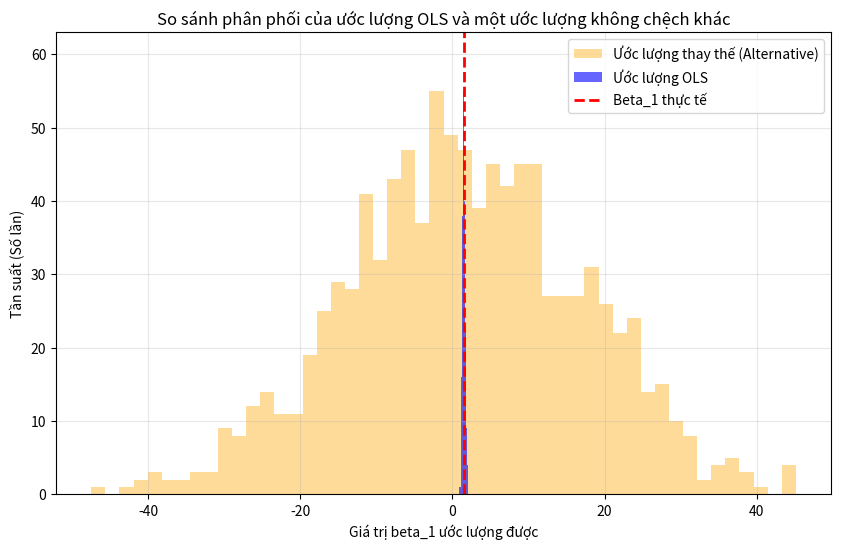

The matplotlib source for this figure:
import numpy as np
from scipy import stats
import matplotlib.pyplot as plt


def ols_fit(X, y):
    """
    Tính beta_hat = (X^T X)^-1 X^T y và sigma2_hat = RSS / (n - p - 1)
    """
    n, p_plus_1 = X.shape
    # Tính beta_hat bằng normal equations: (X^T X) beta = X^T y
    beta_hat = np.linalg.solve(X.T @ X, X.T @ y)
    
    # Tính RSS và sigma2_hat
    y_hat = X @ beta_hat
    rss = np.sum((y - y_hat) ** 2)
    sigma2_hat = rss / (n - p_plus_1)
    
    return beta_hat, sigma2_hat


def hat_matrix(X):
    """
    Tính ma trận chiếu H = X(X^T X)^-1 X^T
    """
    H = X @ np.linalg.solve(X.T @ X, X.T)
    assert np.allclose(H @ H, H, atol=1e-9), "FAIL: H^2 ≠ H"
    assert np.allclose(H, H.T, atol=1e-9),   "FAIL: H không đối xứng"
    rank = np.linalg.matrix_rank(H)
    assert rank == X.shape[1], f"FAIL: rank(H)={rank} ≠ {X.shape[1]}"
    return H


def model_metrics(y, y_hat, p):
    """
    Tính RSS, TSS, R^2, R^2_adj, F_stat
    p: số lượng biến (không tính intercept)
    """
    n = len(y)
    rss = np.sum((y - y_hat) ** 2)
    tss = np.sum((y - np.mean(y)) ** 2)
    
    r2 = 1 - (rss / tss)
    r2_adj = 1 - ((n - 1) / (n - p - 1)) * (1 - r2)
    
    # F-statistic: ((TSS - RSS) / p) / (RSS / (n - p - 1))
    f_stat = ((tss - rss) / p) / (rss / (n - p - 1))

    f_pvalue = 1 - stats.f.cdf(f_stat, dfn=p, dfd=n - p - 1)
    
    return rss, tss, r2, r2_adj, f_stat, f_pvalue


def coef_inference(X, y, beta_hat, sigma2_hat):
    """
    Tính se, t_stat, p_value, khoảng tin cậy 95%
    """
    n, p_plus_1 = X.shape
    # Ma trận hiệp phương sai của beta: sigma2 * (X^T X)^-1
    var_beta = sigma2_hat * np.linalg.inv(X.T @ X)
    se = np.sqrt(np.diagonal(var_beta))
    
    t_stat = beta_hat / se
    
    # Bậc tự do: n - (p + 1)
    df = n - p_plus_1
    p_value = 2 * (1 - stats.t.cdf(np.abs(t_stat), df))
    
    # Khoảng tin cậy 95% (alpha = 0.05)
    t_critical = stats.t.ppf(0.975, df)
    ci_lower = beta_hat - t_critical * se
    ci_upper = beta_hat + t_critical * se
    
    return se, t_stat, p_value, (ci_lower, ci_upper)


def vif(X):
    """
    Tính VIF (Variance Inflation Factor) cho từng biến trong X.
    Giả sử cột đầu của X là intercept (toàn 1) → bỏ qua.
    
    Tham số:
        X: np.ndarray, shape (n, p+1), ma trận thiết kế có intercept
        
    Trả về:
        vif_values: danh sách các giá trị VIF cho từng biến (trừ intercept)
    """
    n, p = X.shape
    has_intercept = np.allclose(X[:, 0], 1)
    start_idx = 1 if has_intercept else 0

    vif_values = []
    for j in range(start_idx, p):
        X_j = X[:, j]
        cols = [i for i in range(p) if i != j]
        X_other = X[:, cols]

        # OLS: hồi quy X_j theo các biến còn lại
        beta_hat = np.linalg.solve(X_other.T @ X_other, X_other.T @ X_j)
        X_j_hat = X_other @ beta_hat

        rss = np.sum((X_j - X_j_hat) ** 2)
        tss = np.sum((X_j - np.mean(X_j)) ** 2)

        if tss < 1e-10:
            vif_values.append(np.inf)
        else:
            r2 = 1 - rss / tss
            r2 = min(r2, 1 - 1e-10)
            vif_values.append(1 / (1 - r2))

    # In kết quả
    print("=== Kết quả VIF ===")
    for j, v in enumerate(vif_values):
        flag = " -> Đa cộng tuyến!" if v > 10 else ""
        print(f"  VIF(X{j + start_idx}) = {v:.4f}{flag}")

    return vif_values


def run_monte_carlo(n_simulations=1000, n_samples=100, n_features=3, seed=42):
    """
    Mô phỏng Monte Carlo để chứng minh định lý Gauss-Markov:
    1. Kỳ vọng E[beta_hat] = beta (Tính không chệch - Unbiasedness).
    2. Phương sai nhỏ nhất (Tính hiệu quả - Efficiency / BLUE).
    """
    np.random.seed(seed)
    
    # 1. Khởi tạo X cố định và beta thực
    X_base = np.random.randn(n_samples, n_features)
    X = np.hstack([np.ones((n_samples, 1)), X_base]) # Thêm cột intercept
    p = n_features + 1
    
    true_beta = np.array([2.5, 1.5, -2.0, 3.0])
    sigma = 1.5
    
    # 2. Xây dựng một ước lượng tuyến tính không chệch khác: beta_alt = (W) y
    # Để không chệch, W @ X phải bằng đơn vị I.
    # W_ols = (X^T X)^{-1} X^T
    # W_alt = W_ols + C, với C @ X = 0
    
    # Ma trận Hat matrix và ma trận dư M
    H = X @ np.linalg.solve(X.T @ X, X.T)
    M = np.eye(n_samples) - H # Chiếu lên không gian trực giao của X
    
    # Tạo ma trận C ngẫu nhiên thỏa mãn C @ X = 0
    random_mat = np.random.randn(p, n_samples)
    C = random_mat @ M
    
    # Kiểm tra điều kiện C @ X = 0
    assert np.allclose(C @ X, 0), "FAIL: C @ X không bằng 0, estimator sẽ bị chệch!"
    
    W_ols = np.linalg.solve(X.T @ X, X.T)
    W_alt = W_ols + C
    
    beta_hat_ols_list = []
    beta_hat_alt_list = []
    
    # 3. Chạy mô phỏng Monte Carlo
    print(f"Đang chạy {n_simulations} lần mô phỏng...")
    for i in range(n_simulations):
        # Sinh nhiễu trắng chuẩn (Gauss)
        epsilon = np.random.normal(0, sigma, n_samples)
        
        # Tạo dữ liệu quan sát y
        y = X @ true_beta + epsilon
        
        # Ước lượng OLS
        beta_ols = W_ols @ y
        beta_hat_ols_list.append(beta_ols)
        
        # Ước lượng thay thế (cũng tuyến tính và không chệch)
        beta_alt = W_alt @ y
        beta_hat_alt_list.append(beta_alt)
        
    beta_hat_ols_list = np.array(beta_hat_ols_list)
    beta_hat_alt_list = np.array(beta_hat_alt_list)
    
    # 4. Tính toán thống kê
    mean_ols = np.mean(beta_hat_ols_list, axis=0)
    mean_alt = np.mean(beta_hat_alt_list, axis=0)
    
    var_ols = np.var(beta_hat_ols_list, axis=0)
    var_alt = np.var(beta_hat_alt_list, axis=0)
    
    # 5. Hiển thị kết quả
    print("="*60)
    print("KẾT QUẢ MÔ PHỎNG MONTE CARLO (KIỂM CHỨNG GAUSS-MARKOV)")
    print("="*60)
    print(f"Số mẫu: {n_samples}, Số đặc trưng: {n_features}")
    print(f"Beta thực tế: {true_beta}")
    print("-" * 60)
    
    print("1. KIỂM CHỨNG TÍNH KHÔNG CHỆCH (E[beta_hat] = beta):")
    print(f"   Trung bình Beta OLS: {mean_ols.round(4)}")
    print(f"   Trung bình Beta Alt: {mean_alt.round(4)}")
    print("   => Nhận xét: Cả hai đều hội tụ về giá trị thực.")
    print("-" * 60)
    
    print("2. KIỂM CHỨNG PHƯƠNG SAI NHỎ NHẤT (BLUE):")
    print(f"   Phương sai Beta OLS: {var_ols.round(4)}")
    print(f"   Phương sai Beta Alt: {var_alt.round(4)}")
    print("   => Nhận xét: Phương sai của OLS nhỏ hơn đáng kể.")
    
    # 6. Trực quan hóa kết quả cho hệ số beta_1
    plt.figure(figsize=(10, 6))
    plt.hist(beta_hat_alt_list[:, 1], bins=50, alpha=0.4, label='Ước lượng thay thế (Alternative)', color='orange')
    plt.hist(beta_hat_ols_list[:, 1], bins=50, alpha=0.6, label='Ước lượng OLS', color='blue')
    
    plt.axvline(true_beta[1], color='red', linestyle='--', linewidth=2, label='Beta_1 thực tế')
    
    plt.title('So sánh phân phối của ước lượng OLS và một ước lượng không chệch khác')
    plt.xlabel('Giá trị beta_1 ước lượng được')
    plt.ylabel('Tần suất (Số lần)')
    plt.legend()
    plt.grid(True, alpha=0.3)
    plt.show()

if __name__ == "__main__":
    # Chạy mô phỏng Monte Carlo để kiểm chứng định lý Gauss-Markov
    run_monte_carlo()
